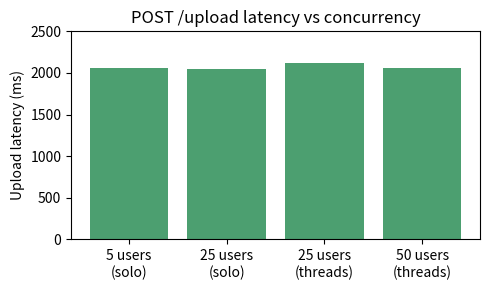

This chart was generated by the following Python code: (Note: this script raises an exception after producing the figure.)
import matplotlib
matplotlib.use("Agg")
import matplotlib.pyplot as plt

# (label, upload_avg_ms, e2e_avg_s, e2e_p95_s, e2e_completed, upload_rps, e2e_rps)
data = [
    ("5 users\n(solo)",    2063, 26.7, 49,  5, 0.18, 0.09),
    ("25 users\n(solo)",   2046, 60.4, 104, 9, 0.30, 0.08),
    ("25 users\n(threads)",2124, 42.0, 85,  9, 0.38, 0.10),
    ("50 users\n(threads)",2063, 70.8, 77,  3, 0.63, 0.04),
]
labels = [d[0] for d in data]

# 1. Upload latency (ms)
plt.figure(figsize=(5,3))
plt.bar(labels, [d[1] for d in data], color="#4c9f70")
plt.ylabel("Upload latency (ms)")
plt.title("POST /upload latency vs concurrency")
plt.ylim(0, 2500)
plt.tight_layout(); plt.savefig("docs/loadtest/upload_latency.png", dpi=110); plt.close()

# 2. End-to-end latency (s)
plt.figure(figsize=(5,3))
import numpy as np
x = np.arange(len(labels))
w = 0.35
plt.bar(x-w/2, [d[2] for d in data], w, label="avg", color="#3b7cbf")
plt.bar(x+w/2, [d[3] for d in data], w, label="p95", color="#e07b39")
plt.xticks(x, labels)
plt.ylabel("End-to-end latency (s)")
plt.title("Upload->result latency vs concurrency")
plt.legend()
plt.tight_layout(); plt.savefig("docs/loadtest/e2e_latency.png", dpi=110); plt.close()

# 3. Throughput
plt.figure(figsize=(5,3))
plt.bar(labels, [d[5] for d in data], color="#9b59b6", label="uploads/s")
plt.bar(labels, [d[6] for d in data], color="#c0392b", label="results/s")
plt.ylabel("Throughput (req/s)")
plt.title("Throughput vs concurrency")
plt.legend()
plt.tight_layout(); plt.savefig("docs/loadtest/throughput.png", dpi=110); plt.close()
print("charts written")
